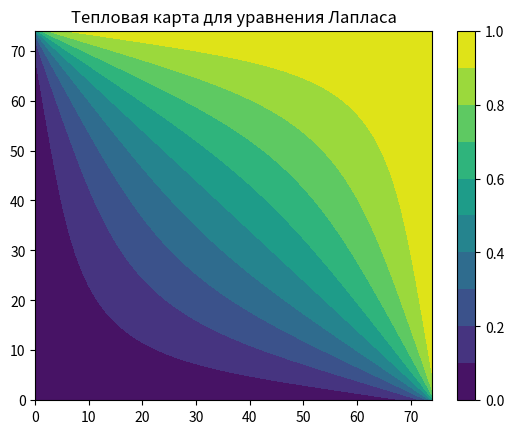

Here is the Python script that generated this plot:
# УРАВНЕНИЕ ЛАПЛАСА
# ИНТЕГРАЛЬНЫЙ МЕТОД


import numpy as np
from scipy.optimize import newton_krylov
from numpy import cosh, zeros_like, mgrid, zeros

# параметры
nx, ny = 75, 75
hx, hy = 1./(nx-1), 1./(ny-1)
P_left, P_right = 0, 1
      
P_top, P_bottom = 1, 0
      
def residual(P):
    d2x = zeros_like(P)
    d2y = zeros_like(P)
      
    d2x[1:-1] = (P[2:]   - 2*P[1:-1] + P[:-2]) / hx/hx
    d2x[0]    = (P[1]    - 2*P[0]    + P_left)/hx/hx
    d2x[-1]   = (P_right - 2*P[-1]   + P[-2])/hx/hx
      
    d2y[:,1:-1] = (P[:,2:] - 2*P[:,1:-1] + P[:,:-2])/hy/hy
    d2y[:,0]    = (P[:,1]  - 2*P[:,0]    + P_bottom)/hy/hy
    d2y[:,-1]   = (P_top   - 2*P[:,-1]   + P[:,-2])/hy/hy
      
    return d2x + d2y - 0*cosh(P).mean()**2
      
# решение
guess = zeros((nx, ny), float)
sol = newton_krylov(residual, guess, method='lgmres', verbose=1)
print('Остаток: %g' % abs(residual(sol)).max())
      
# визуализация
import matplotlib.pyplot as plt
x, y = mgrid[0:1:(nx*1j), 0:1:(ny*1j)]
plt.pcolor(x, y, sol)
plt.contourf(sol, [0.0, 0.1, 0.2, 0.3, 0.4, 0.5, 0.6, 0.7, 0.8, 0.9, 1.0]) # linestyles='solid', linewidths=1
plt.title("Тепловая карта для уравнения Лапласа")
plt.colorbar()
plt.show()
      

